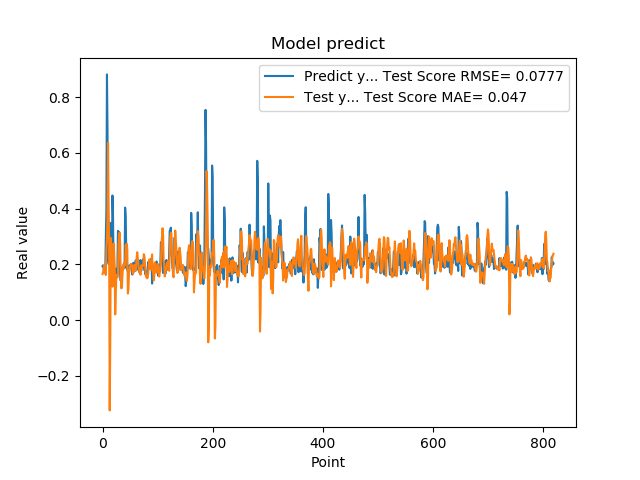

Values plotted in this chart, from the file beside it:
1.941800117492676059e-01, 1.651773119576435966e-01
1.970258951187133512e-01, 1.724914832532736531e-01
1.859861761331558505e-01, 1.804341103365885435e-01
1.705197989940643033e-01, 1.958236251202926659e-01
1.844120919704437256e-01, 1.881553179256730268e-01
1.779371052980423251e-01, 1.701127311836633238e-01
3.004232645034790039e-01, 1.621794936516188224e-01
3.969086110591887873e-01, 2.588978312223910727e-01
8.820003867149353027e-01, 2.865080346781336829e-01
6.841114759445190430e-01, 3.725455386507846578e-01
2.116497457027435580e-01, 6.366289275801574332e-01
2.014262527227401733e-01, 4.062854344127412309e-01
2.061583995819092074e-01, 2.755034213628228534e-01
3.160260915756225586e-01, -3.239478413320148187e-01
3.489396274089813232e-01, -8.328326200526248169e-02
1.544443815946578979e-01, 2.948267580790326359e-01
1.959947794675827026e-01, 2.366330976426453681e-01
1.894801408052444180e-01, 2.122214745273558745e-01
4.474425017833709162e-01, 1.202376465683693274e-01
3.771362304687500555e-01, 1.741065963325049981e-01
1.889318972826004028e-01, 2.752423379632516487e-01
1.752775162458419522e-01, 2.452976980412785446e-01
1.822472065687180121e-01, 1.960973412352016165e-01
1.866402029991149902e-01, 2.074512318086959434e-02
1.715678423643112183e-01, 9.590845388321643517e-02
1.676391065120696744e-01, 1.624915987730145561e-01
1.773854047060013095e-01, 1.569433671063545921e-01
1.872433423995972235e-01, 1.530597675980654160e-01
3.204146027565002441e-01, 1.636258379709012722e-01
3.134283721446990967e-01, 2.675455270233976779e-01
3.171058297157288153e-01, 3.002739913229287572e-01
2.202603369951247891e-01, 3.143725523628028706e-01
1.659800857305526733e-01, 2.724272882819047670e-01
1.415748745203018188e-01, 1.657376569506399111e-01
1.852595061063766479e-01, 1.139980289739309233e-01
1.814238876104354858e-01, 1.156769777708282765e-01
1.905867606401443481e-01, 1.571391278703934413e-01
1.810430586338043213e-01, 1.924842363220249930e-01
1.954265981912612915e-01, 1.990867497502326056e-01
2.029463946819305142e-01, 1.869827905041438754e-01
1.862521618604660034e-01, 2.037154841943231431e-01
4.038094580173492432e-01, 1.976799740622285639e-01
3.743042349815369207e-01, 2.694106373477332950e-01
2.572054266929626465e-01, 2.712354162106342947e-01
2.253161966800689420e-01, 2.738075188909485647e-01
1.787700653076171875e-01, 2.515825446101809248e-01
1.761920750141143799e-01, 9.558974555653056149e-02
1.861467957496643066e-01, 1.110966635125859164e-01
1.954011768102645874e-01, 1.659729446450760038e-01
1.907722949981689176e-01, 1.784410624089748931e-01
1.898660957813262939e-01, 1.916454726802241937e-01
2.001174986362457275e-01, 1.954450444852206537e-01
1.922753006219863892e-01, 2.021047153588920176e-01
1.810636967420578003e-01, 1.986816085333748816e-01
1.635809391736984530e-01, 1.890709302623108379e-01
1.916799396276473999e-01, 1.667658592068267664e-01
2.058236002922058105e-01, 1.690949772149623609e-01
1.857409924268722812e-01, 1.913984548660784546e-01
1.752161234617233276e-01, 1.984364411980037435e-01
1.845117062330245972e-01, 1.931742314887181511e-01
2.143009155988692682e-01, 1.763905295154752084e-01
... 759 more rows
